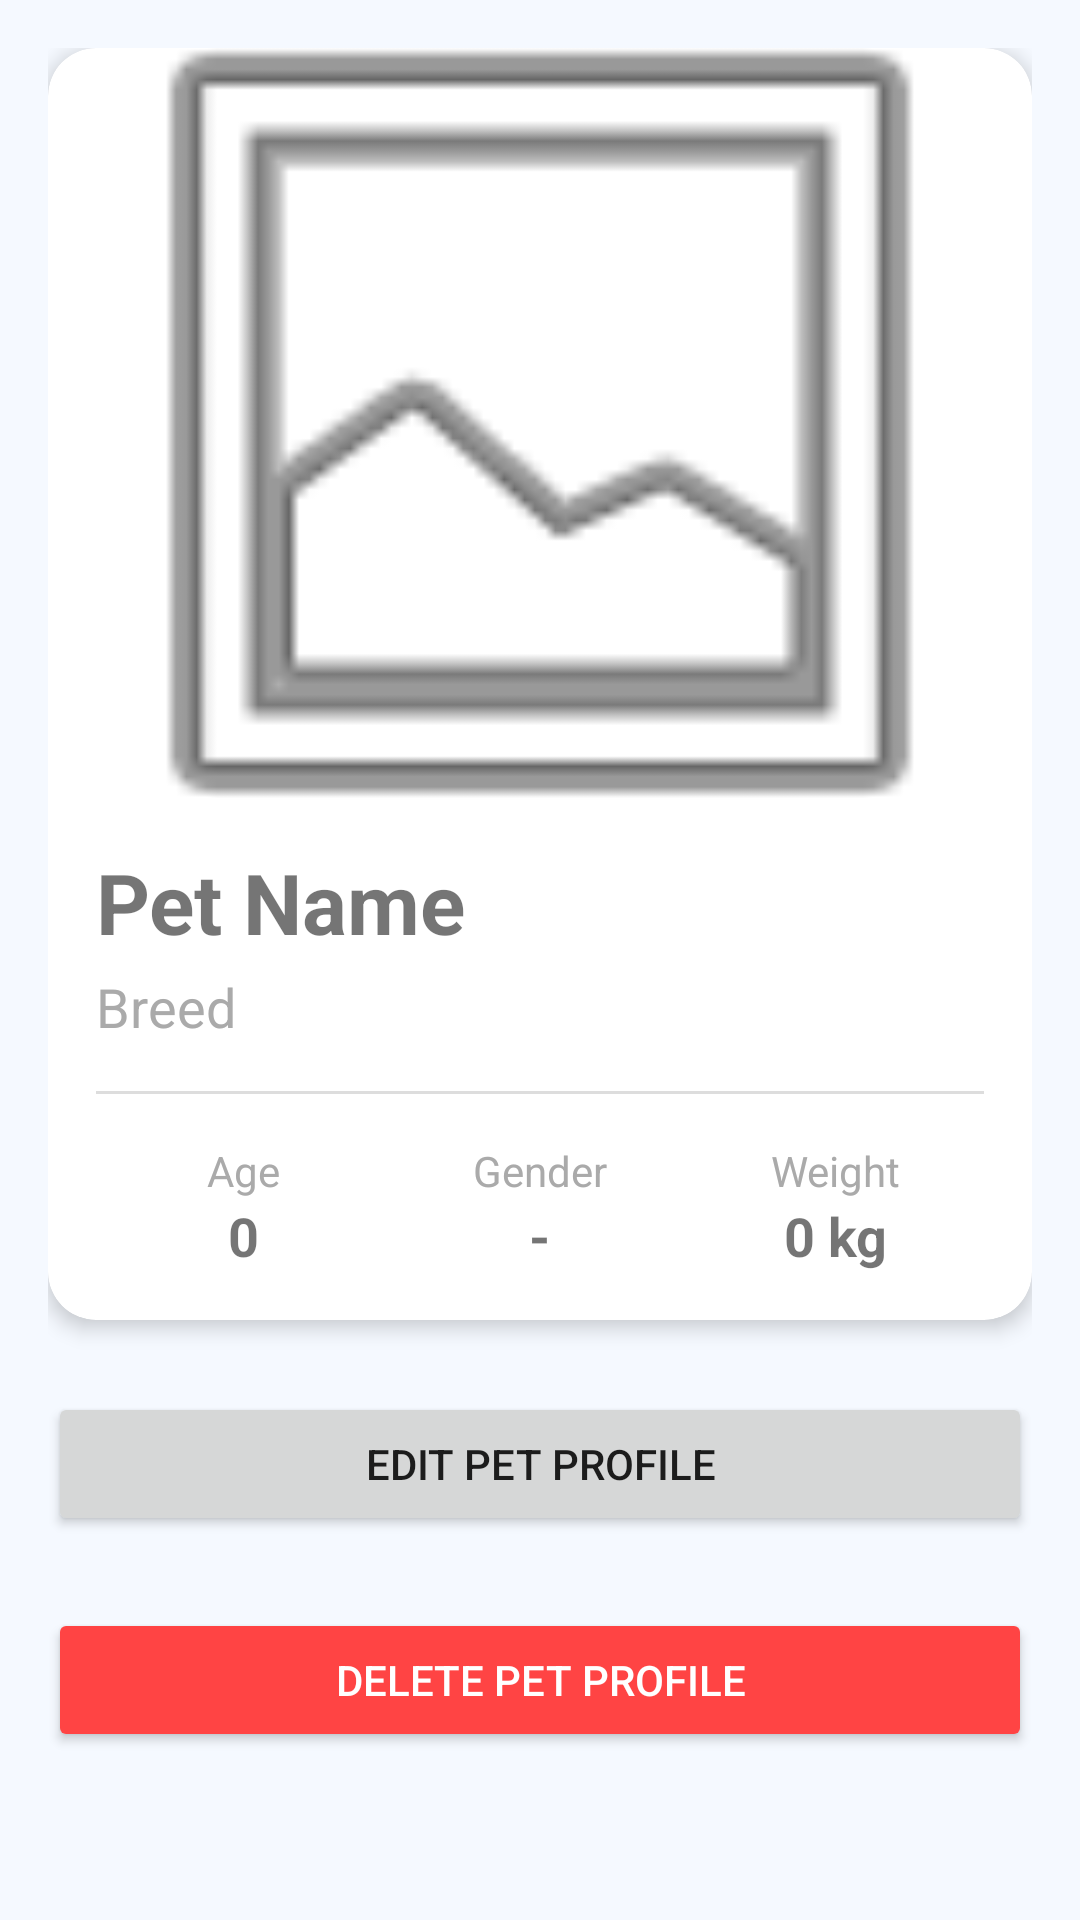

Layout XML and referenced resources for this Android screen:
<!-- AndroidManifest.xml: application theme Theme.PetCare -->
<!-- res/layout/fragment_pet_detail.xml -->
<?xml version="1.0" encoding="utf-8"?>
<ScrollView xmlns:android="http://schemas.android.com/apk/res/android"
    xmlns:app="http://schemas.android.com/apk/res-auto"
    android:layout_width="match_parent"
    android:layout_height="match_parent">

    <LinearLayout
        android:layout_width="match_parent"
        android:layout_height="wrap_content"
        android:orientation="vertical"
        android:padding="16dp">

        <com.google.android.material.card.MaterialCardView
            android:layout_width="match_parent"
            android:layout_height="wrap_content"
            app:cardCornerRadius="16dp"
            app:cardElevation="4dp">

            <LinearLayout
                android:layout_width="match_parent"
                android:layout_height="wrap_content"
                android:orientation="vertical">

                <ImageView
                    android:id="@+id/ivPetDetail"
                    android:layout_width="match_parent"
                    android:layout_height="250dp"
                    android:scaleType="centerCrop"
                    android:src="@android:drawable/ic_menu_gallery" />

                <LinearLayout
                    android:layout_width="match_parent"
                    android:layout_height="wrap_content"
                    android:orientation="vertical"
                    android:padding="16dp">

                    <TextView
                        android:id="@+id/tvNameDetail"
                        android:layout_width="wrap_content"
                        android:layout_height="wrap_content"
                        android:text="Pet Name"
                        android:textSize="28sp"
                        android:textStyle="bold" />

                    <TextView
                        android:id="@+id/tvBreedDetail"
                        android:layout_width="wrap_content"
                        android:layout_height="wrap_content"
                        android:layout_marginTop="4dp"
                        android:text="Breed"
                        android:textSize="18sp"
                        android:textColor="@android:color/darker_gray" />

                    <View
                        android:layout_width="match_parent"
                        android:layout_height="1dp"
                        android:layout_marginTop="16dp"
                        android:layout_marginBottom="16dp"
                        android:background="#DDDDDD" />

                    <LinearLayout
                        android:layout_width="match_parent"
                        android:layout_height="wrap_content"
                        android:orientation="horizontal">

                        <LinearLayout
                            android:layout_width="0dp"
                            android:layout_height="wrap_content"
                            android:layout_weight="1"
                            android:gravity="center"
                            android:orientation="vertical">
                            <TextView
                                android:layout_width="wrap_content"
                                android:layout_height="wrap_content"
                                android:text="@string/pet_age"
                                android:textColor="@android:color/darker_gray" />
                            <TextView
                                android:id="@+id/tvAgeDetail"
                                android:layout_width="wrap_content"
                                android:layout_height="wrap_content"
                                android:text="0"
                                android:textSize="18sp"
                                android:textStyle="bold" />
                        </LinearLayout>

                        <LinearLayout
                            android:layout_width="0dp"
                            android:layout_height="wrap_content"
                            android:layout_weight="1"
                            android:gravity="center"
                            android:orientation="vertical">
                            <TextView
                                android:layout_width="wrap_content"
                                android:layout_height="wrap_content"
                                android:text="@string/pet_gender"
                                android:textColor="@android:color/darker_gray" />
                            <TextView
                                android:id="@+id/tvGenderDetail"
                                android:layout_width="wrap_content"
                                android:layout_height="wrap_content"
                                android:text="-"
                                android:textSize="18sp"
                                android:textStyle="bold" />
                        </LinearLayout>

                        <LinearLayout
                            android:layout_width="0dp"
                            android:layout_height="wrap_content"
                            android:layout_weight="1"
                            android:gravity="center"
                            android:orientation="vertical">
                            <TextView
                                android:layout_width="wrap_content"
                                android:layout_height="wrap_content"
                                android:text="@string/pet_weight"
                                android:textColor="@android:color/darker_gray" />
                            <TextView
                                android:id="@+id/tvWeightDetail"
                                android:layout_width="wrap_content"
                                android:layout_height="wrap_content"
                                android:text="0 kg"
                                android:textSize="18sp"
                                android:textStyle="bold" />
                        </LinearLayout>
                    </LinearLayout>
                </LinearLayout>
            </LinearLayout>
        </com.google.android.material.card.MaterialCardView>

        <Button
            android:id="@+id/btnEditPet"
            android:layout_width="match_parent"
            android:layout_height="wrap_content"
            android:layout_marginTop="24dp"
            android:text="@string/edit_pet_profile" />

        <Button
            android:id="@+id/btnDeletePet"
            android:layout_width="match_parent"
            android:layout_height="wrap_content"
            android:layout_marginTop="24dp"
            android:backgroundTint="@android:color/holo_red_light"
            android:text="@string/delete_pet_profile"
            android:textColor="@android:color/white" />

    </LinearLayout>
</ScrollView>
<!-- resources referenced by this layout -->
<resources>
  <string name="delete_pet_profile">Delete Pet Profile</string>
  <string name="edit_pet_profile">Edit Pet Profile</string>
  <string name="pet_age">Age</string>
  <string name="pet_gender">Gender</string>
  <string name="pet_weight">Weight</string>
  <style name="Theme.PetCare" parent="Theme.MaterialComponents.Light.NoActionBar">
          
          <item name="colorPrimary">@color/primaryColor</item>
          <item name="colorPrimaryVariant">@color/primaryDarkColor</item>
          <item name="colorOnPrimary">@color/white</item>
          
          <item name="colorSecondary">@color/secondaryColor</item>
          <item name="colorSecondaryVariant">@color/secondaryColor</item>
          <item name="colorOnSecondary">@color/primaryTextColor</item>
  
          
          <item name="android:windowBackground">@color/backgroundColor</item>
          <item name="colorSurface">@color/surfaceColor</item>
          <item name="colorOnSurface">@color/primaryTextColor</item>
  
          
          <item name="android:statusBarColor">@color/backgroundColor</item>
          <item name="android:windowLightStatusBar">true</item>
  
          <item name="bottomNavigationStyle">@style/Widget.PetCare.BottomNavigation</item>
      </style>
  <color name="primaryColor">#2196F3</color>
  <color name="primaryDarkColor">#1976D2</color>
  <color name="white">#FFFFFFFF</color>
  <color name="secondaryColor">#64B5F6</color>
  <color name="primaryTextColor">#1A237E</color>
  <color name="backgroundColor">#F5F9FF</color>
  <color name="surfaceColor">#FFFFFF</color>
  <style name="Widget.PetCare.BottomNavigation" parent="Widget.MaterialComponents.BottomNavigationView">
          <item name="backgroundTint">@color/white</item>
          <item name="itemIconTint">@color/primaryColor</item>
          <item name="itemTextColor">@color/primaryColor</item>
          <item name="elevation">4dp</item>
      </style>
</resources>
